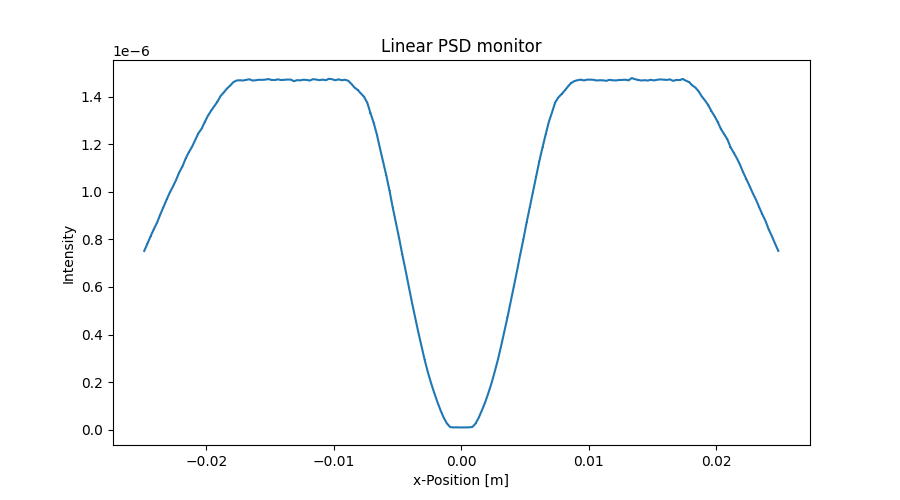

Values plotted in this chart, from the file beside it:
x_axis, Intensity, Error
-2.487500000000000128e-02, 7.513595662000000299e-07, 1.733428732000000100e-09
-2.462500000000000105e-02, 7.814898519000000159e-07, 1.767841393999999931e-09
-2.437500000000000083e-02, 8.129834326000000499e-07, 1.803118618999999984e-09
-2.412500000000000061e-02, 8.424999662999999746e-07, 1.835554749999999999e-09
-2.387500000000000039e-02, 8.693437843000000013e-07, 1.864570328000000038e-09
-2.362500000000000017e-02, 9.029862438000000050e-07, 1.900325512999999877e-09
-2.337499999999999994e-02, 9.346180973000000310e-07, 1.933308297000000061e-09
-2.312499999999999972e-02, 9.662335318999999699e-07, 1.965737632999999896e-09
-2.287499999999999950e-02, 9.959424486999999879e-07, 1.995730646999999856e-09
-2.262499999999999928e-02, 1.021424560999999919e-06, 2.021109298000000164e-09
-2.237499999999999906e-02, 1.049567497999999918e-06, 2.048760642000000115e-09
-2.212499999999999883e-02, 1.081855093999999913e-06, 2.080036792000000046e-09
-2.187499999999999861e-02, 1.106242068000000022e-06, 2.103350720000000085e-09
-2.162499999999999839e-02, 1.139745265000000054e-06, 2.134976444000000045e-09
-2.137500000000000164e-02, 1.166059996999999990e-06, 2.159474798999999922e-09
-2.112500000000000142e-02, 1.188881139000000044e-06, 2.180508720000000037e-09
-2.087500000000000119e-02, 1.216861409000000034e-06, 2.206019827000000034e-09
-2.062500000000000097e-02, 1.245830461000000064e-06, 2.232126319999999969e-09
-2.037500000000000075e-02, 1.264889762000000082e-06, 2.249138125999999914e-09
-2.012500000000000053e-02, 1.293383365000000088e-06, 2.274332235000000075e-09
-1.987500000000000031e-02, 1.319569921999999985e-06, 2.297243472000000060e-09
-1.962500000000000008e-02, 1.340624693999999925e-06, 2.315500324000000075e-09
-1.937499999999999986e-02, 1.359976344999999956e-06, 2.332155001999999882e-09
-1.912499999999999964e-02, 1.379071514999999964e-06, 2.348478240999999899e-09
-1.887499999999999942e-02, 1.403254625000000017e-06, 2.368977245999999997e-09
-1.862499999999999920e-02, 1.418011280000000067e-06, 2.381403459000000030e-09
-1.837499999999999897e-02, 1.434199368999999899e-06, 2.394960915999999954e-09
-1.812499999999999875e-02, 1.446549241000000045e-06, 2.405253024999999870e-09
-1.787499999999999853e-02, 1.461134078999999929e-06, 2.417350784000000072e-09
-1.762499999999999831e-02, 1.467772625000000066e-06, 2.422839073999999846e-09
-1.737500000000000155e-02, 1.468830066000000032e-06, 2.423714221000000025e-09
-1.712500000000000133e-02, 1.467728725000000061e-06, 2.422807297999999907e-09
-1.687500000000000111e-02, 1.470292307999999974e-06, 2.424927759000000026e-09
-1.662500000000000089e-02, 1.472927714000000067e-06, 2.427105755000000122e-09
-1.637500000000000067e-02, 1.467605294000000079e-06, 2.422718151000000061e-09
-1.612500000000000044e-02, 1.468872212999999925e-06, 2.423766052999999805e-09
-1.587500000000000022e-02, 1.470911530000000078e-06, 2.425450965000000199e-09
-1.562500000000000000e-02, 1.470359936000000078e-06, 2.425001549999999875e-09
-1.537499999999999978e-02, 1.471507118999999898e-06, 2.425948286000000143e-09
-1.512499999999999956e-02, 1.473750160000000023e-06, 2.427799295000000098e-09
-1.487499999999999933e-02, 1.470046160000000058e-06, 2.424749352000000016e-09
-1.462500000000000085e-02, 1.469868052000000047e-06, 2.424618334999999974e-09
-1.437500000000000062e-02, 1.472555964000000022e-06, 2.426822628999999884e-09
-1.412500000000000040e-02, 1.469592547999999945e-06, 2.424383738000000084e-09
-1.387500000000000018e-02, 1.470658151999999982e-06, 2.425264242999999853e-09
-1.362499999999999996e-02, 1.471722461999999983e-06, 2.426145051999999902e-09
-1.337499999999999974e-02, 1.471532377000000042e-06, 2.425995800000000003e-09
-1.312499999999999951e-02, 1.464934820999999941e-06, 2.420548657999999813e-09
-1.287499999999999929e-02, 1.469364517999999895e-06, 2.424208785999999852e-09
-1.262500000000000080e-02, 1.468370952999999975e-06, 2.423400607999999861e-09
-1.237500000000000058e-02, 1.471054090000000100e-06, 2.425606895000000191e-09
-1.212500000000000036e-02, 1.469843849999999922e-06, 2.424610763000000075e-09
-1.187500000000000014e-02, 1.467712021999999928e-06, 2.422854574999999973e-09
-1.162499999999999992e-02, 1.473369670999999936e-06, 2.427521742999999833e-09
-1.137499999999999969e-02, 1.471642949000000071e-06, 2.426111060999999919e-09
-1.112499999999999947e-02, 1.469263214000000028e-06, 2.424140769000000040e-09
-1.087499999999999925e-02, 1.471411829999999933e-06, 2.425914841000000153e-09
-1.062500000000000076e-02, 1.469093441000000076e-06, 2.424005697000000030e-09
-1.037500000000000054e-02, 1.475032056000000093e-06, 2.428902894000000193e-09
-1.012500000000000032e-02, 1.472853887000000028e-06, 2.427110045000000001e-09
... 140 more rows
